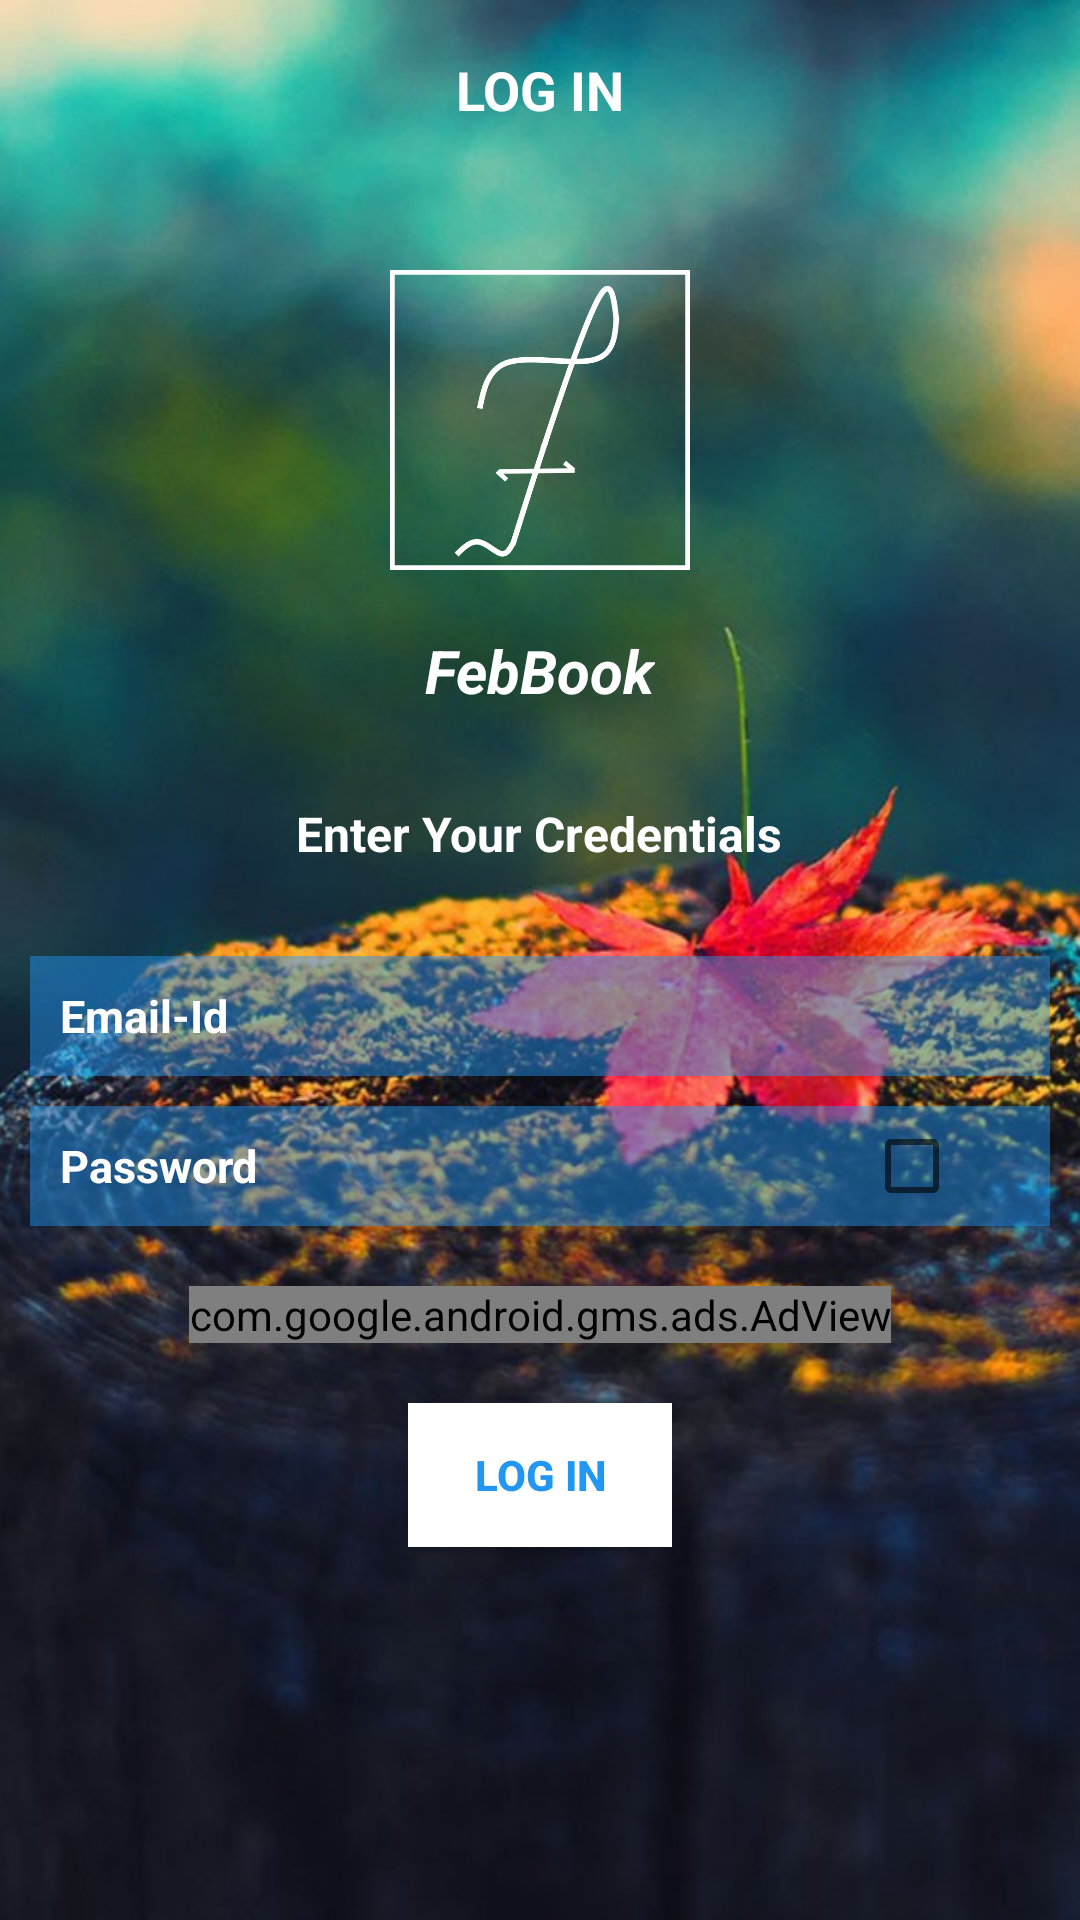

Produce the Android XML layout that renders to this screen, including the resource entries it uses.
<!-- AndroidManifest.xml: application theme AppTheme -->
<!-- res/layout/activity_log_in.xml -->
<?xml version="1.0" encoding="utf-8"?>
<LinearLayout
    xmlns:android="http://schemas.android.com/apk/res/android"
    xmlns:ads="http://schemas.android.com/apk/res-auto"
    xmlns:tools="http://schemas.android.com/tools"
    android:layout_width="match_parent"
    android:layout_height="match_parent"
    android:background="@drawable/li_background"
    android:orientation="vertical"
    android:baselineAligned="false">

    <FrameLayout
        android:layout_width="match_parent"
        android:layout_height="wrap_content"
        android:padding="10dp"
        android:background="@android:color/transparent">

        <ImageButton
            android:id="@+id/li_menu"
            android:layout_width="30dp"
            android:layout_height="30dp"
            android:contentDescription="@null"
            android:layout_gravity="center_vertical"
            android:background="@drawable/app_menu"/>

        <TextView
            android:layout_width="match_parent"
            android:layout_height="wrap_content"
            android:gravity="center"
            android:layout_gravity="center"
            android:textStyle="bold"
            android:textAllCaps="true"
            android:text="@string/log_in"
            android:textSize="18sp"
            android:textColor="@color/colorSecondary" />

        <ImageView
            android:layout_width="40dp"
            android:layout_height="40dp"
            android:contentDescription="@null"
            android:layout_gravity="center_vertical|end"
            android:background="@drawable/lsr_me_login"/>

    </FrameLayout>

    <ScrollView
        android:layout_width="match_parent"
        android:layout_height="match_parent">

        <LinearLayout
            android:layout_width="match_parent"
            android:layout_height="wrap_content"
            android:orientation="vertical"
            android:gravity="center_horizontal">

            <ImageView
                android:layout_width="100dp"
                android:layout_height="100dp"
                android:layout_marginTop="30dp"
                android:layout_marginBottom="20dp"
                android:contentDescription="@null"
                android:background="@drawable/app_logo"
                android:layout_gravity="center_horizontal" />

            <TextView
                android:layout_width="wrap_content"
                android:layout_height="wrap_content"
                android:text="@string/app_name"
                android:textColor="@color/colorSecondary"
                android:textStyle="bold|italic"
                android:layout_marginBottom="30dp"
                android:textSize="20sp"/>

            <TextView
                android:layout_width="wrap_content"
                android:layout_height="wrap_content"
                android:text="@string/login_enter_credentials"
                android:textColor="@color/colorSecondary"
                android:layout_gravity="center_horizontal"
                android:layout_marginBottom="30dp"
                android:textStyle="bold"
                android:textSize="16sp"/>

            <FrameLayout
                android:layout_width="match_parent"
                android:layout_height="40dp"
                android:background="@color/colorPrimaryTransparent77"
                android:layout_marginLeft="10dp"
                android:layout_marginRight="10dp"
                android:layout_marginBottom="10dp"
                tools:ignore="RtlHardcoded">

                <EditText
                    android:id="@+id/li_email"
                    android:layout_width="match_parent"
                    android:layout_height="match_parent"
                    android:hint="@string/email_id"
                    android:inputType="textEmailAddress"
                    android:background="@android:color/transparent"
                    android:padding="10dp"
                    android:paddingRight="30dp"
                    android:paddingEnd="30dp"
                    android:textSize="15sp"
                    android:textStyle="bold"
                    android:textColorHint="@color/colorSecondary"
                    android:textColor="@color/colorSecondary"
                    tools:ignore="RtlSymmetry" />

                <ImageButton
                    android:id="@+id/li_email_cancel"
                    android:layout_width="20dp"
                    android:layout_height="20dp"
                    android:layout_gravity="center|end"
                    android:background="@drawable/app_cancel"
                    android:layout_marginRight="5dp"
                    android:layout_marginEnd="5dp"
                    android:contentDescription="@null" />

            </FrameLayout>

            <FrameLayout
                android:layout_width="match_parent"
                android:layout_height="40dp"
                android:background="@color/colorPrimaryTransparent77"
                android:layout_marginLeft="10dp"
                android:layout_marginRight="10dp"
                tools:ignore="RtlHardcoded">

                <EditText
                    android:id="@+id/li_password"
                    android:layout_width="match_parent"
                    android:layout_height="match_parent"
                    android:hint="@string/password"
                    android:inputType="textPassword"
                    android:background="@android:color/transparent"
                    android:padding="10dp"
                    android:paddingRight="30dp"
                    android:paddingEnd="30dp"
                    android:textSize="15sp"
                    android:textStyle="bold"
                    android:textColorHint="@color/colorSecondary"
                    android:textColor="@color/colorSecondary"
                    tools:ignore="RtlSymmetry" />

                <CheckBox
                    android:id="@+id/li_show_password"
                    android:layout_width="wrap_content"
                    android:layout_height="wrap_content"
                    android:layout_gravity="center|end"
                    android:layout_marginRight="30dp"
                    android:layout_marginEnd="30dp" />

                <ImageButton
                    android:id="@+id/li_password_cancel"
                    android:layout_width="20dp"
                    android:layout_height="20dp"
                    android:layout_gravity="center|end"
                    android:background="@drawable/app_cancel"
                    android:layout_marginRight="5dp"
                    android:layout_marginEnd="5dp"
                    android:contentDescription="@null" />

            </FrameLayout>

            <com.google.android.gms.ads.AdView
                android:id="@+id/li_adView"
                android:layout_width="wrap_content"
                android:layout_height="wrap_content"
                ads:adSize="BANNER"
                android:layout_margin="20dp"
                ads:adUnitId="@string/li_admob_banner">
            </com.google.android.gms.ads.AdView>

            <Button
                android:id="@+id/li_login"
                android:layout_width="wrap_content"
                android:layout_height="wrap_content"
                android:text="@string/login_log_in"
                android:textColor="@color/colorPrimary"
                android:textStyle="bold"
                android:layout_marginBottom="20dp"
                android:background="@color/colorSecondary"/>

        </LinearLayout>

    </ScrollView>

</LinearLayout>
<!-- resources referenced by this layout -->
<resources>
  <color name="colorPrimary">#2196F3</color>
  <color name="colorPrimaryTransparent77">#772196F3</color>
  <color name="colorSecondary">#FFFFFF</color>
  <!-- drawable app_logo: png bitmap (drawable, 17339 bytes) -->
  <!-- drawable li_background: jpg bitmap (drawable, 101578 bytes) -->
  <string name="app_name">FebBook</string>
  <string name="email_id">Email-Id</string>
  <string name="li_admob_banner">ca-app-pub-6196885651315287/6927957052</string>
  <string name="log_in">Log In</string>
  <string name="login_enter_credentials">Enter Your Credentials</string>
  <string name="login_log_in">Log In</string>
  <string name="password">Password</string>
  <style name="AppTheme" parent="Theme.AppCompat.Light.DarkActionBar">
  
          <item name="colorPrimary">@color/colorPrimary</item>
          <item name="colorPrimaryDark">@color/colorPrimaryDark</item>
          <item name="colorAccent">@color/colorAccent</item>
          <item name="homeAsUpIndicator">@drawable/app_home</item>
  
      </style>
  <color name="colorPrimaryDark">#1565C0</color>
  <color name="colorAccent">#FF4081</color>
  <!-- drawable app_home: png bitmap (drawable, 1236 bytes) -->
</resources>
